Run: headless pygame with SDL's dummy video driver; simulated clock (each Clock.tick advances the game by its frame time, no real sleeping); random seed 0; keys injected as events and as key.get_pressed() state; no mouse input.
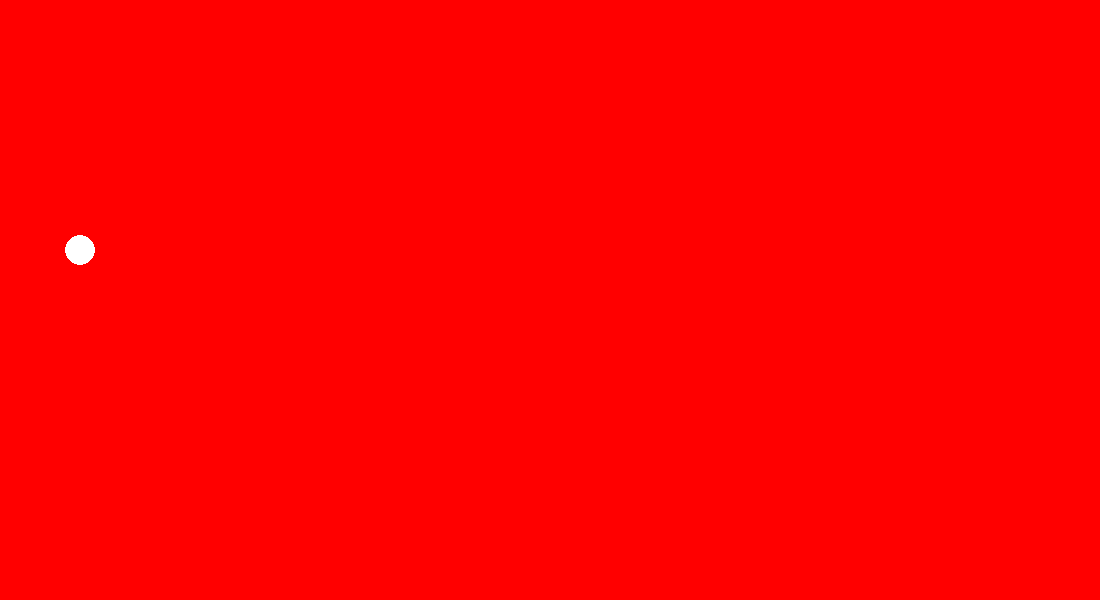
Frame 1 of 4 · flips 1–60 · no input
Frame 2 of 4 · flips 61–180 · tapped SPACE, RETURN · held RIGHT (→), D · screen unchanged from frame 1, image omitted
Frame 3 of 4 · flips 181–300 · held DOWN (↓), S · screen unchanged from frame 2, image omitted
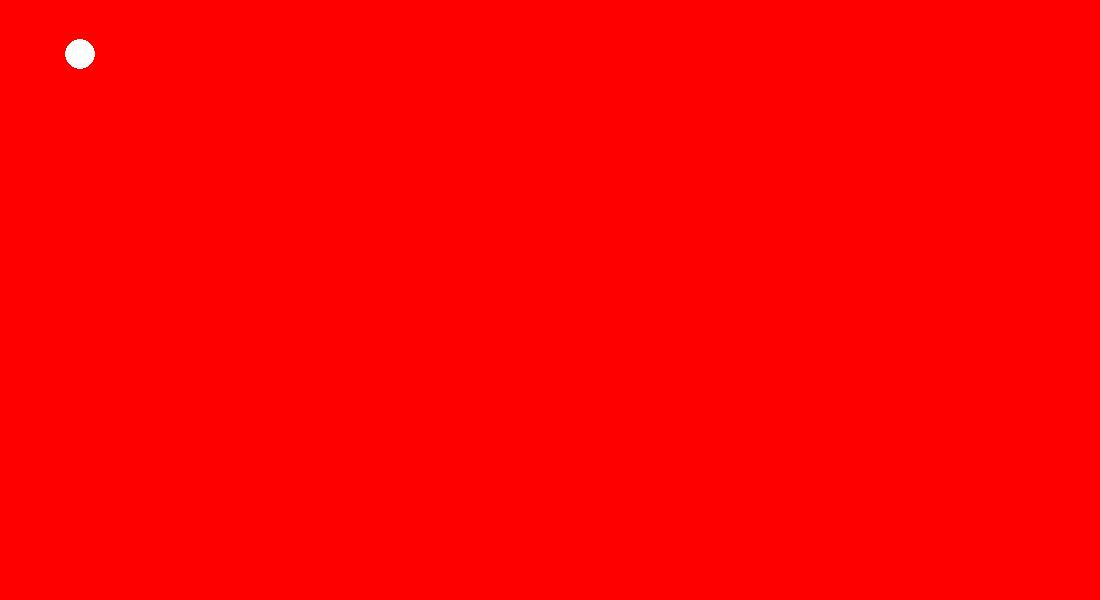
Frame 4 of 4 · flips 301–420 · held LEFT (←), A, UP (↑), W

The pygame program that drew these frames:


##Esto lo hice para saber el alto de un sprite
#from utils.constants import *
#from pygame import *
#print(LARGE_CACTUS[2].get_height())

import pygame

pygame.init()



win = pygame.display.set_mode((1100, 600))

x = 80
y = 310
radius = 15

vel_y_subida = 10
vel_y_bajada= 10

ducking= False
jumping = False
air=0
ducking_in_the_middle_of_the_air=False
stop_jumping_in_the_middle_of_the_air=False
run = True

while run:
    user_input = pygame.key.get_pressed()
    if air>=20:
        air=0
        print("el aire se ha reseteado a", air)
    win.fill((255, 0, 0))
    pygame.draw.circle(win, (255, 255, 255), (int(x), int(y)), radius)
    for event in pygame.event.get():
        if event.type == pygame.QUIT:
            run = False




    #ducking
    if user_input[pygame.K_DOWN]:
        ducking= True
        print("Agachandose")
    if user_input[pygame.K_DOWN]== False:
        ducking= False
    
    #jumping
    
    if user_input[pygame.K_UP] and ducking== False and air==0:
        jumping=True
    if user_input[pygame.K_UP]==False:
        jumping=False

    #que pasa si jumping

    if jumping and not air >= 20:
        
        print("Input Up==True")
        y -= (vel_y_subida*4)
        vel_y_subida -= 1

        if vel_y_subida < -10:
            y = 250
            print("Velocidad reseteada")
            vel_y_subida = 10  
            jumping=False              
        else:
            air+=1
            print("el aire es", air)
    
    #que pasa si no jumping en el medio del aire (si caida lenta o caida rapida)
    

    elif jumping==False and not stop_jumping_in_the_middle_of_the_air:
        if air<20 and air>0 and not ducking:
            stop_jumping_in_the_middle_of_the_air=True
            print("dejaste de saltar")         
        if air<20 and air>0 and ducking:
            ducking_in_the_middle_of_the_air=True
            print("te estas agachando en el medio del aire")

# exactamente qué pasa si caida rapida

    if ducking_in_the_middle_of_the_air and air >0:
        print("caida rapida")
        y += (vel_y_bajada*8)
        vel_y_bajada -=1
        if y >= 250:
            y=250
            vel_y_bajada = 0
            print("velocidad de bajada seteada a 0")
            air=0
            print("aire seteado a ", air)
            ducking_in_the_middle_of_the_air=False
            print("parar de saltar en medio de el aire == Falso")

#exactamente que pasas si caida lenta

    if stop_jumping_in_the_middle_of_the_air and air>0:
        print("caida improvista")
        y += (vel_y_bajada*4)
        vel_y_bajada -=1
        if y >= 250:
            y=250
            vel_y_bajada = 0
            print("velocidad de bajada seteada a 0")
            air=0
            print("aire seteado a ", air)
            stop_jumping_in_the_middle_of_the_air=False
            print("parar de saltar en medio de el aire == Falso")

#reseteo para que todo siga igual


    if not stop_jumping_in_the_middle_of_the_air and not jumping and not ducking and not ducking_in_the_middle_of_the_air:
        
        vel_y_subida = 10
        vel_y_bajada= 10
        y = 250
        print("todo reseteado y finalizado")     

    else:
        print("")



    pygame.time.delay(30)
    pygame.display.update()
